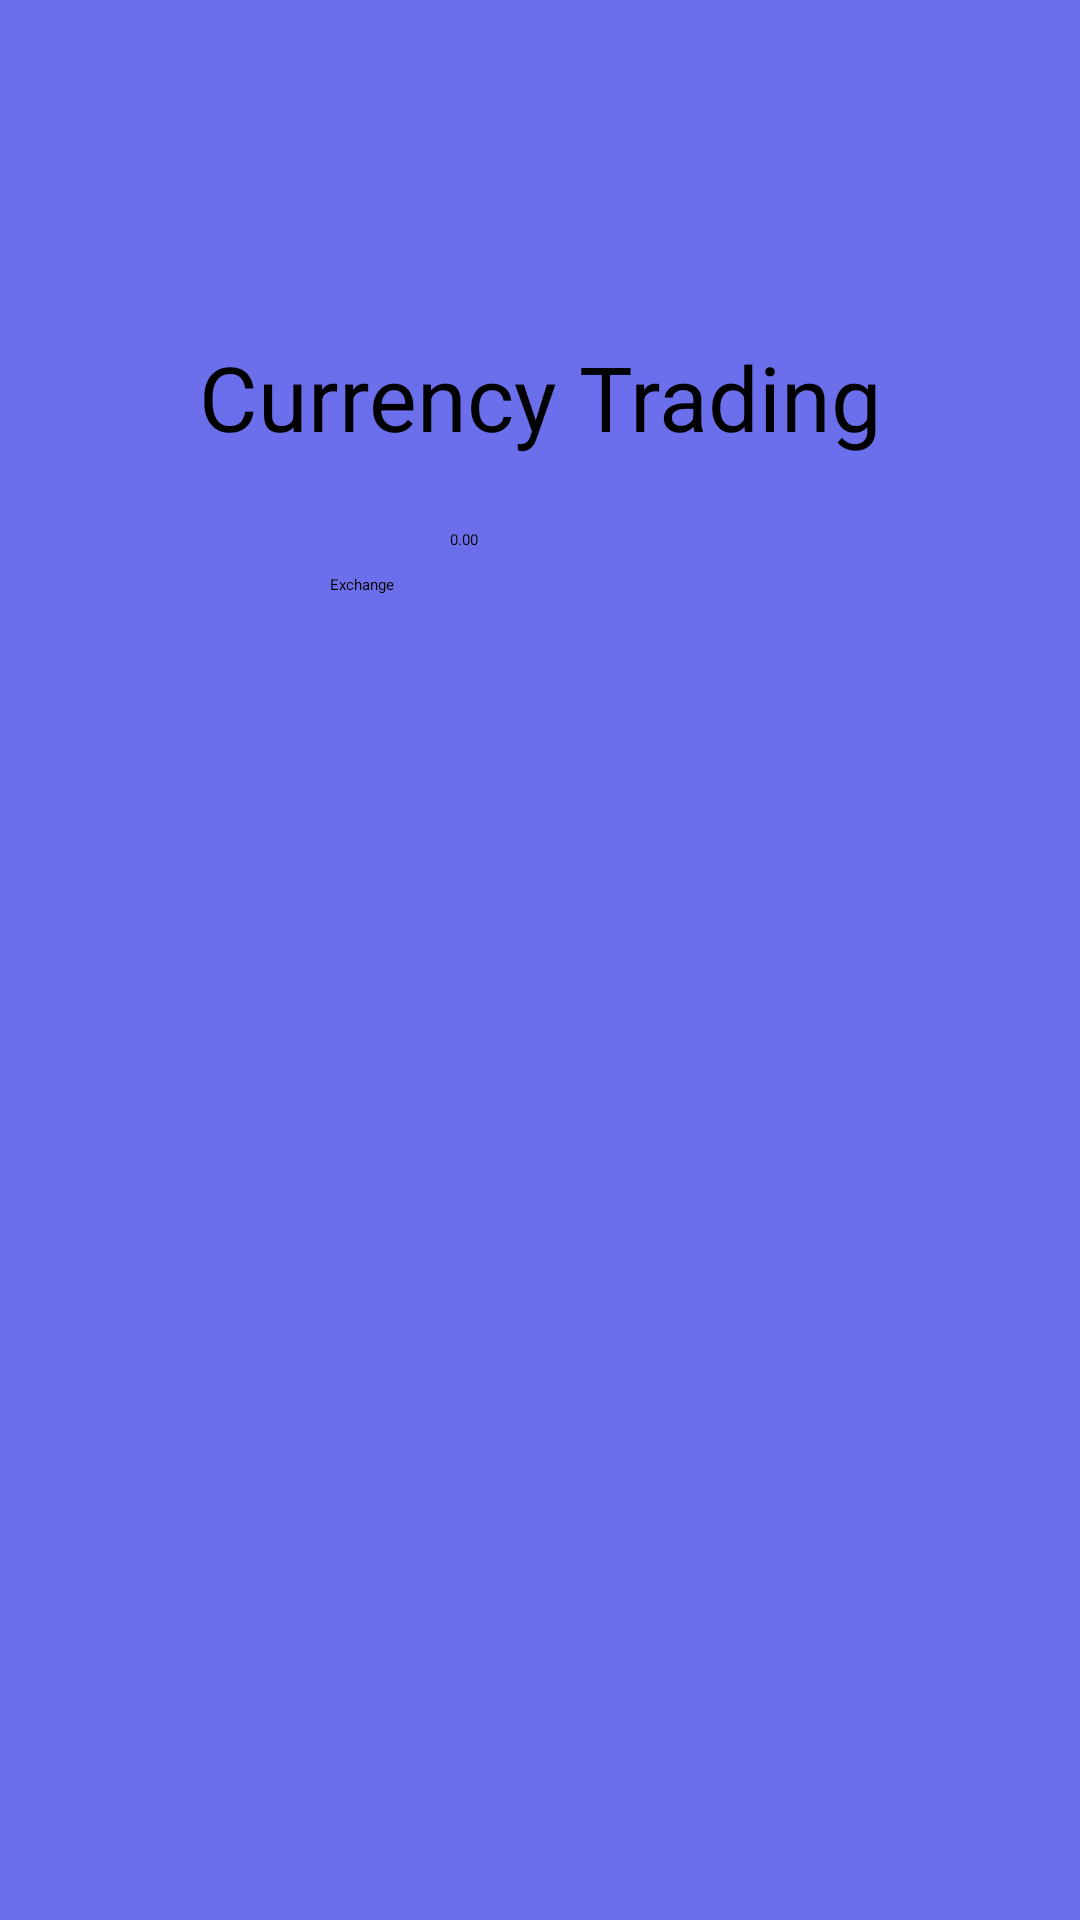

Here is an Android app screen rendered from its layout file. Give the layout XML and the strings, colors and styles it references.
<!-- AndroidManifest.xml: application theme Theme.CourseworkApp -->
<!-- res/layout/fragment_exchange.xml -->
<?xml version="1.0" encoding="utf-8"?>
<androidx.constraintlayout.widget.ConstraintLayout xmlns:android="http://schemas.android.com/apk/res/android"
xmlns:app="http://schemas.android.com/apk/res-auto"
xmlns:tools="http://schemas.android.com/tools"
android:layout_width="match_parent"
android:layout_height="match_parent"
android:background="#6c6feb"
tools:context=".exchange">

<ImageView
    android:id="@+id/backBtn"
    android:layout_width="62dp"
    android:layout_height="66dp"
    android:layout_marginTop="16dp"
    app:layout_constraintStart_toStartOf="parent"
    app:layout_constraintTop_toTopOf="parent"
    app:srcCompat="@drawable/back_arrow" />

<TextView
    android:id="@+id/textView10"
    android:layout_width="wrap_content"
    android:layout_height="wrap_content"
    android:layout_marginTop="112dp"
    android:text="Currency Trading"
    android:textAlignment="center"
    android:textSize="30dp"
    app:layout_constraintEnd_toEndOf="parent"
    app:layout_constraintStart_toStartOf="parent"
    app:layout_constraintTop_toTopOf="parent" />

    <Spinner
        android:id="@+id/spinner"
        android:layout_width="409dp"
        android:layout_height="wrap_content"
        android:layout_marginTop="24dp"
        android:spinnerMode="dropdown"
        app:layout_constraintEnd_toEndOf="parent"
        app:layout_constraintStart_toStartOf="parent"
        app:layout_constraintTop_toBottomOf="@+id/textView10" />

<ImageView
    android:id="@+id/imageView6"
    android:layout_width="wrap_content"
    android:layout_height="wrap_content"
    app:layout_constraintEnd_toEndOf="parent"
    app:layout_constraintStart_toStartOf="parent"
    app:layout_constraintTop_toBottomOf="@+id/editTextNumberDecimal"
    app:srcCompat="@drawable/ic_launcher_foreground" />

<Spinner
    android:id="@+id/spinner2"
    android:layout_width="409dp"
    android:layout_height="wrap_content"
    android:layout_marginTop="8dp"
    app:layout_constraintEnd_toEndOf="parent"
    app:layout_constraintStart_toStartOf="parent"
    app:layout_constraintTop_toBottomOf="@+id/imageView6" />

    <EditText
        android:id="@+id/editTextNumberDecimal"
        android:layout_width="wrap_content"
        android:layout_height="wrap_content"
        android:ems="10"
        android:hint="0.00"
        android:inputType="numberDecimal"
        app:layout_constraintEnd_toEndOf="parent"
        app:layout_constraintStart_toStartOf="parent"
        app:layout_constraintTop_toBottomOf="@+id/spinner" />

<Button
    android:id="@+id/button"
    android:layout_width="140dp"
    android:layout_height="50dp"
    android:text="Exchange"
    android:backgroundTint="@color/black"
    app:layout_constraintEnd_toEndOf="parent"
    app:layout_constraintStart_toStartOf="parent"
    app:layout_constraintTop_toBottomOf="@+id/spinner2" />

</androidx.constraintlayout.widget.ConstraintLayout>
<!-- resources referenced by this layout -->
<resources>
  <!-- drawable ic_launcher_foreground (drawable) -->
  <vector xmlns:android="http://schemas.android.com/apk/res/android"
      android:width="108dp"
      android:height="108dp"
      android:viewportWidth="108"
      android:viewportHeight="108"
      android:tint="#000000">
    <group android:scaleX="3.87585"
        android:scaleY="3.87585"
        android:translateX="7.4898"
        android:translateY="7.4898">
      <path
          android:fillColor="@android:color/white"
          android:pathData="M20,12l-1.41,-1.41L13,16.17V4h-2v12.17l-5.58,-5.59L4,12l8,8 8,-8z"/>
    </group>
  </vector>
  <!-- not gathered from this repository: default colours our renderer supplied (Android Studio template values) -->
  <color name="black">#FF000000</color>
</resources>
